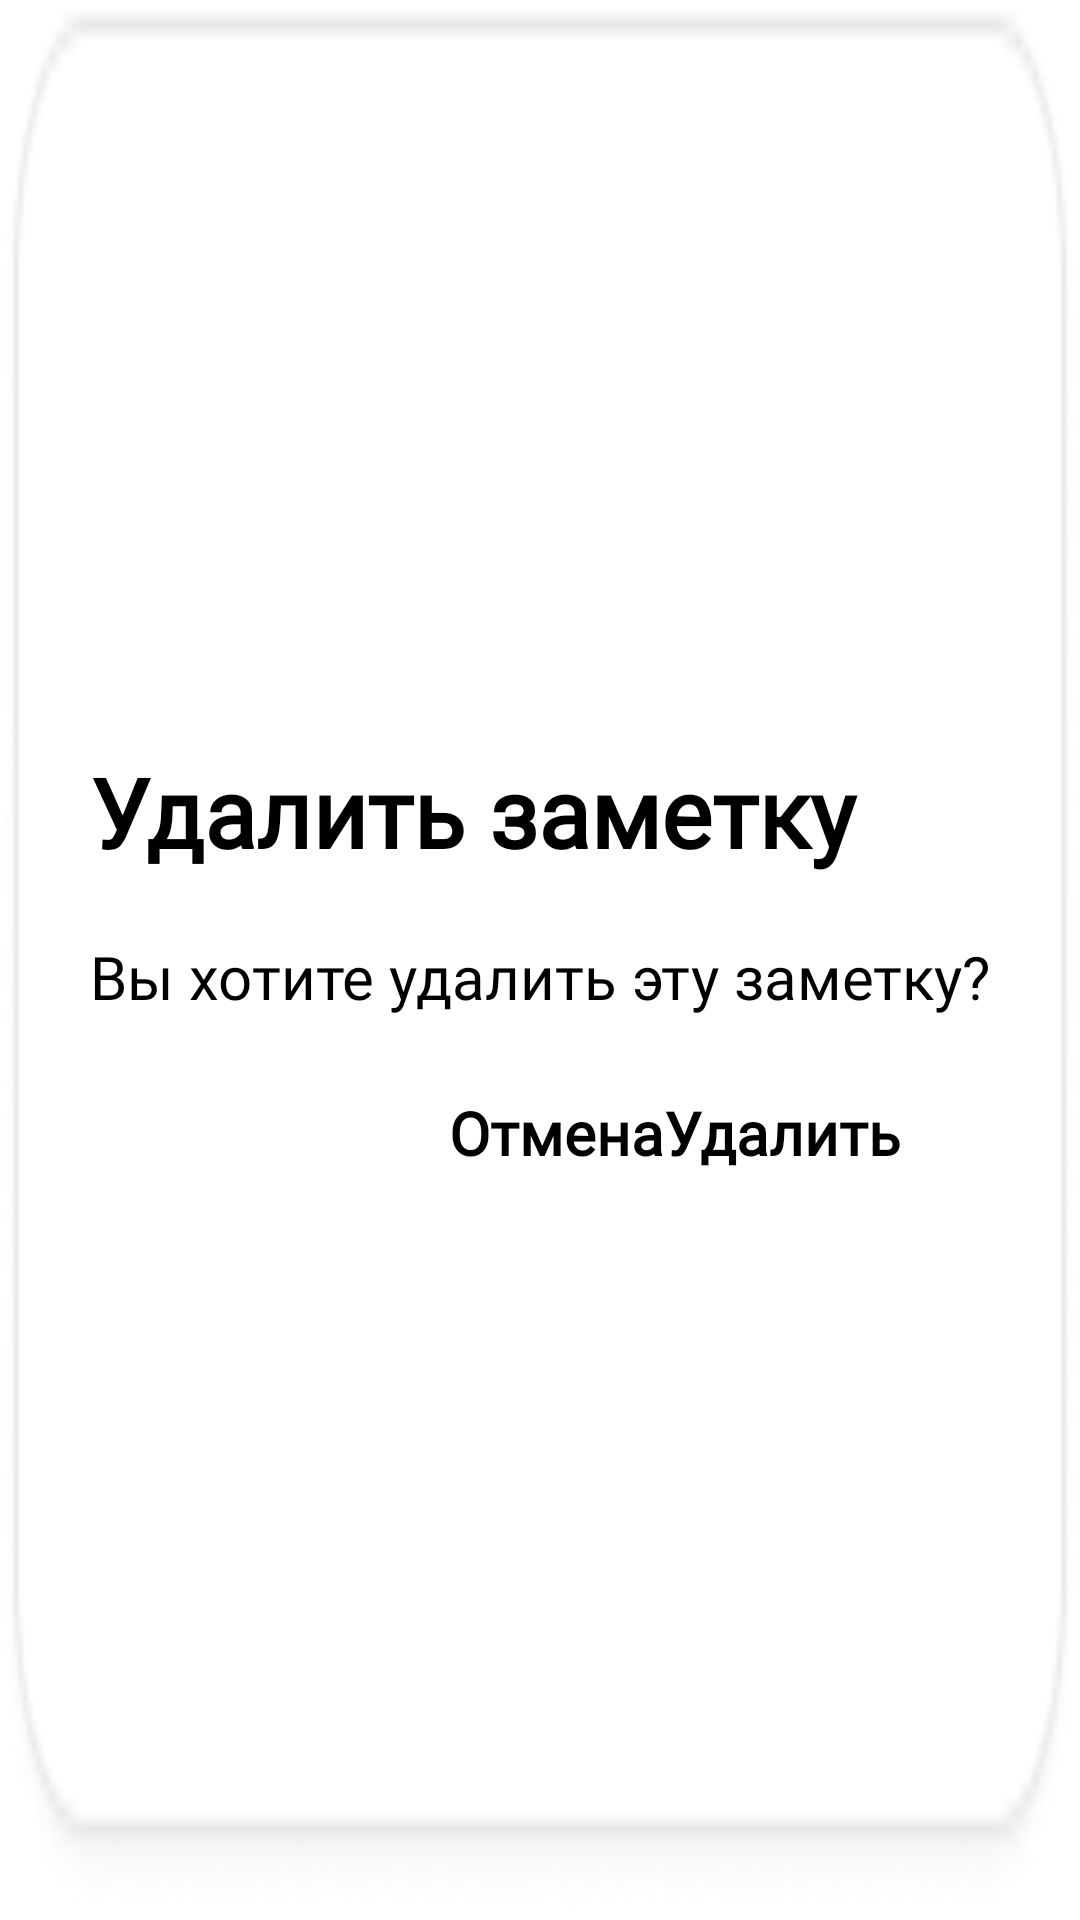

Write the Android layout XML for this screen, with the resource values it uses.
<!-- AndroidManifest.xml: application theme Theme.ToDoApp -->
<!-- res/layout/delete_confromation_popup.xml -->
<?xml version="1.0" encoding="utf-8"?>
<androidx.constraintlayout.widget.ConstraintLayout xmlns:android="http://schemas.android.com/apk/res/android"
    xmlns:app="http://schemas.android.com/apk/res-auto"
    xmlns:tools="http://schemas.android.com/tools"
    android:layout_width="380dp"
    android:layout_height="220dp"
    android:background="@drawable/delete_bg">

    <LinearLayout
        android:layout_width="match_parent"
        android:layout_height="match_parent"
        android:gravity="center"
        android:orientation="vertical"
        app:layout_constraintBottom_toBottomOf="parent"
        app:layout_constraintEnd_toEndOf="parent"
        app:layout_constraintStart_toStartOf="parent"
        app:layout_constraintTop_toTopOf="parent">

        <TextView
            android:layout_width="match_parent"
            android:layout_height="wrap_content"
            android:layout_marginStart="20dp"
            android:layout_marginBottom="20dp"
            android:fontFamily="@font/poppins_medium"
            android:text="@string/delete_popup_title"
            android:textColor="@color/black"
            android:textSize="32sp"
            android:textStyle="bold" />

        <TextView
            android:layout_width="match_parent"
            android:layout_height="wrap_content"
            android:layout_marginStart="20dp"
            android:layout_marginBottom="25dp"
            android:fontFamily="@font/poppins_medium"
            android:gravity="start"
            android:text="@string/delete_popup_description"
            android:textColor="@color/black"
            android:textSize="20sp" />

        <LinearLayout
            android:layout_width="wrap_content"
            android:layout_height="wrap_content"
            android:layout_marginStart="45dp"
            android:orientation="horizontal">

            <Button
                android:id="@+id/cancel_btn"
                android:layout_width="wrap_content"
                android:layout_height="wrap_content"
                android:layout_weight="1"
                android:background="#00FFFFFF"
                android:fontFamily="@font/poppins_medium"
                android:text="@string/cancel_btn_txt"
                android:textColor="@color/black"
                android:textSize="20sp"
                android:textStyle="bold" />

            <Button
                android:id="@+id/ok_btn"
                android:layout_width="wrap_content"
                android:layout_height="wrap_content"
                android:layout_weight="1"
                android:background="#00FFFFFF"
                android:fontFamily="@font/poppins_medium"
                android:text="@string/delete_btn_txt"
                android:textColor="@color/black"
                android:textSize="20sp"
                android:textStyle="bold" />

        </LinearLayout>
    </LinearLayout>

</androidx.constraintlayout.widget.ConstraintLayout>
<!-- resources referenced by this layout -->
<resources>
  <color name="black">#FF000000</color>
  <!-- drawable delete_bg: png bitmap (drawable, 2463 bytes) -->
  <string name="cancel_btn_txt">Отмена</string>
  <string name="delete_btn_txt">Удалить</string>
  <string name="delete_popup_description">Вы хотите удалить эту заметку?</string>
  <string name="delete_popup_title">Удалить заметку</string>
</resources>
